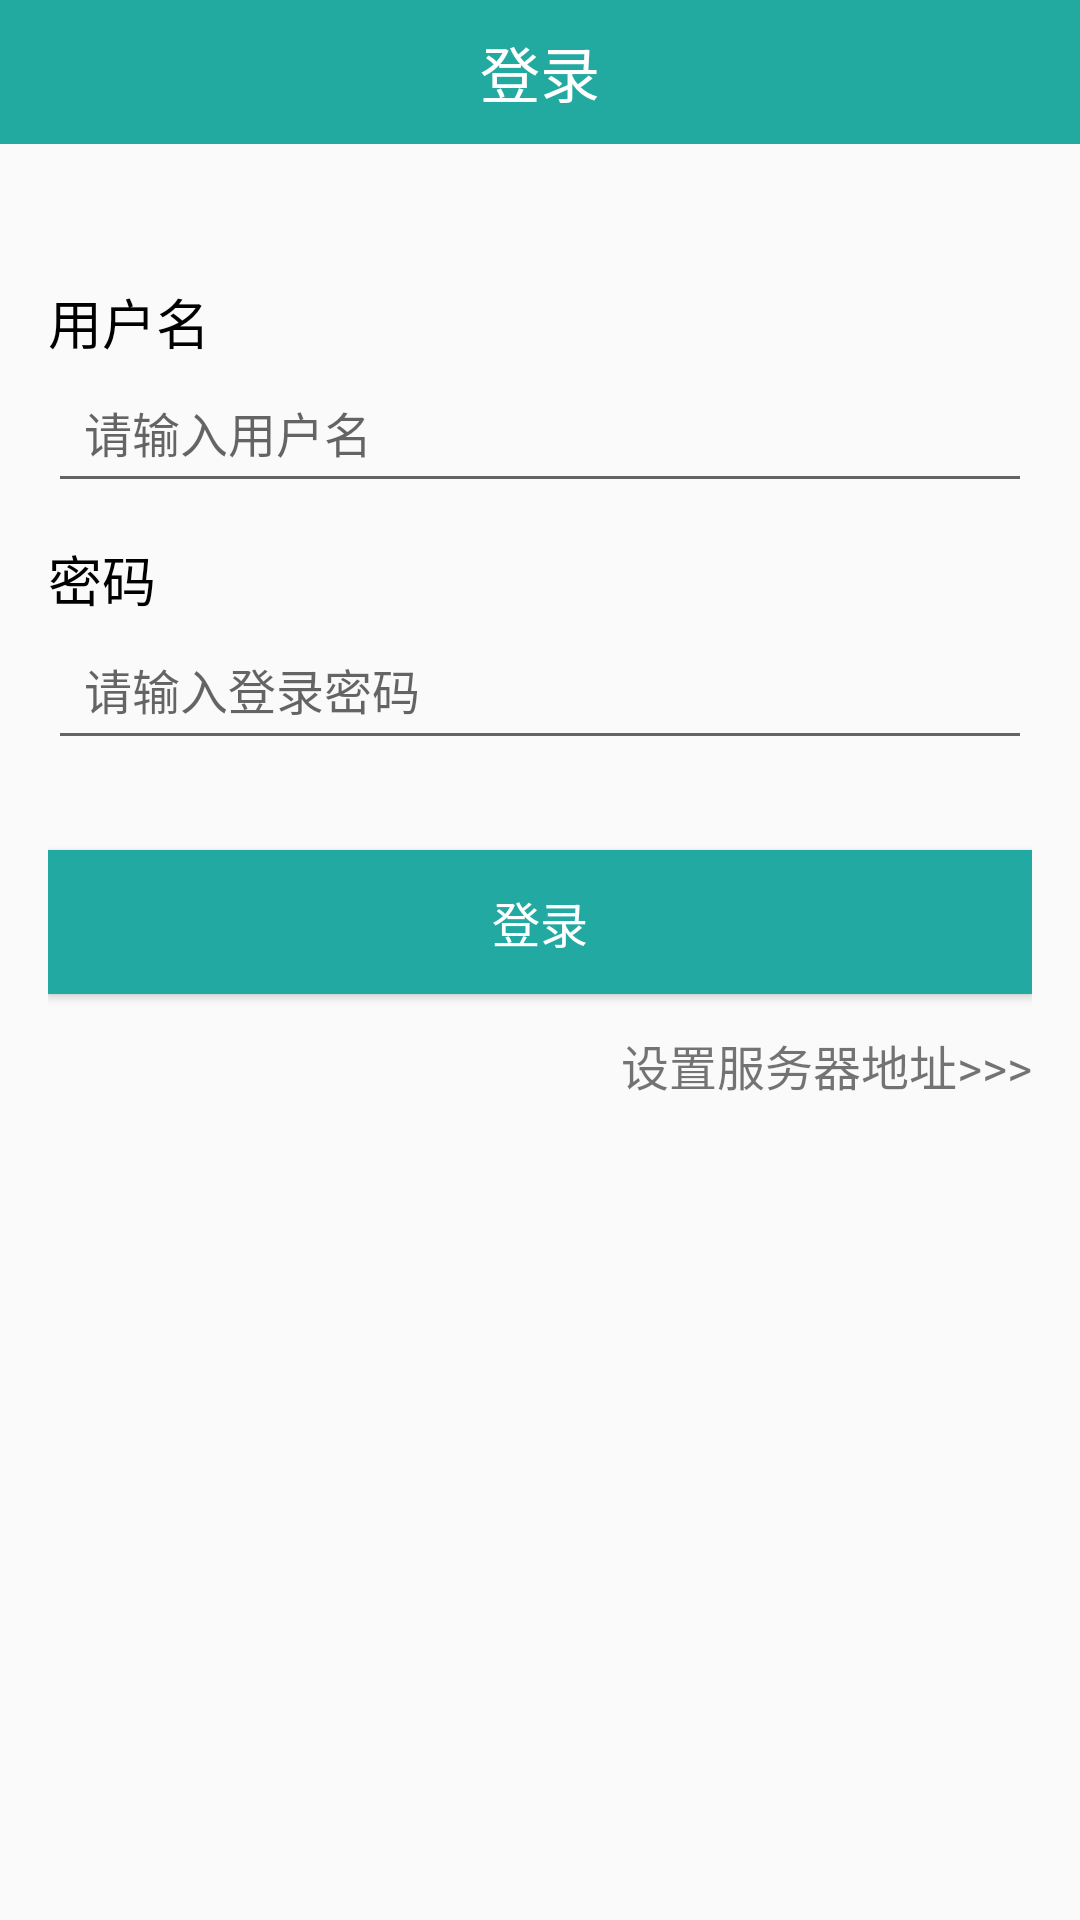

Write the Android layout XML for this screen, with the resource values it uses.
<!-- AndroidManifest.xml: application theme AppTheme -->
<!-- res/layout/activity_login.xml -->
<?xml version="1.0" encoding="utf-8"?>
<LinearLayout xmlns:android="http://schemas.android.com/apk/res/android"
    android:layout_width="match_parent"
    android:layout_height="match_parent"
    android:orientation="vertical">

    <RelativeLayout
        android:layout_width="match_parent"
        android:layout_height="48dp"
        android:background="#22aaa0">


        <TextView
            android:layout_width="wrap_content"
            android:layout_height="wrap_content"
            android:layout_centerInParent="true"
            android:text="登录"
            android:textColor="#fff"
            android:textSize="20sp" />

        />

    </RelativeLayout>


    <LinearLayout
        android:layout_width="match_parent"
        android:layout_height="match_parent"
        android:orientation="vertical"
        android:padding="16dp">

        <TextView
            android:layout_width="match_parent"
            android:layout_height="wrap_content"
            android:layout_marginTop="30dp"
            android:text="用户名"
            android:textColor="#000"
            android:textSize="18sp" />


        <EditText
            android:id="@+id/username_et"
            android:layout_width="match_parent"
            android:layout_height="wrap_content"
            android:hint="请输入用户名"
            android:padding="12dp"
            android:textColor="#000"
            android:textSize="16sp" />

        <TextView
            android:layout_width="match_parent"
            android:layout_height="wrap_content"
            android:layout_marginTop="12dp"
            android:text="密码"
            android:textColor="#000"
            android:textSize="18sp" />


        <EditText
            android:id="@+id/psw_et"
            android:layout_width="match_parent"
            android:layout_height="wrap_content"
            android:hint="请输入登录密码"
            android:inputType="textPassword"
            android:padding="12dp"
            android:textColor="#000"
            android:textSize="16sp" />

        <Button
            android:id="@+id/login_btn"
            android:layout_width="match_parent"
            android:layout_height="wrap_content"
            android:layout_marginTop="30dp"
            android:background="#22aaa2"
            android:padding="12dp"
            android:text="登录"
            android:textColor="#fff"
            android:textSize="16sp" />

        <TextView
            android:id="@+id/toapi_tv"
            android:layout_width="match_parent"
            android:layout_height="wrap_content"
            android:layout_marginTop="12dp"
            android:text="设置服务器地址>>>"
            android:textSize="16sp"
            android:gravity="right"
            />

    </LinearLayout>

</LinearLayout>
<!-- resources referenced by this layout -->
<resources>
  <style name="AppTheme" parent="Theme.AppCompat.Light.NoActionBar">
          
          <item name="colorPrimary">@color/colorPrimary</item>
          <item name="colorPrimaryDark">@color/colorPrimaryDark</item>
          <item name="colorAccent">@color/colorAccent</item>
      </style>
  <color name="colorPrimary">#000000</color>
  <color name="colorPrimaryDark">#000000</color>
  <color name="colorAccent">#22a2aa</color>
</resources>
